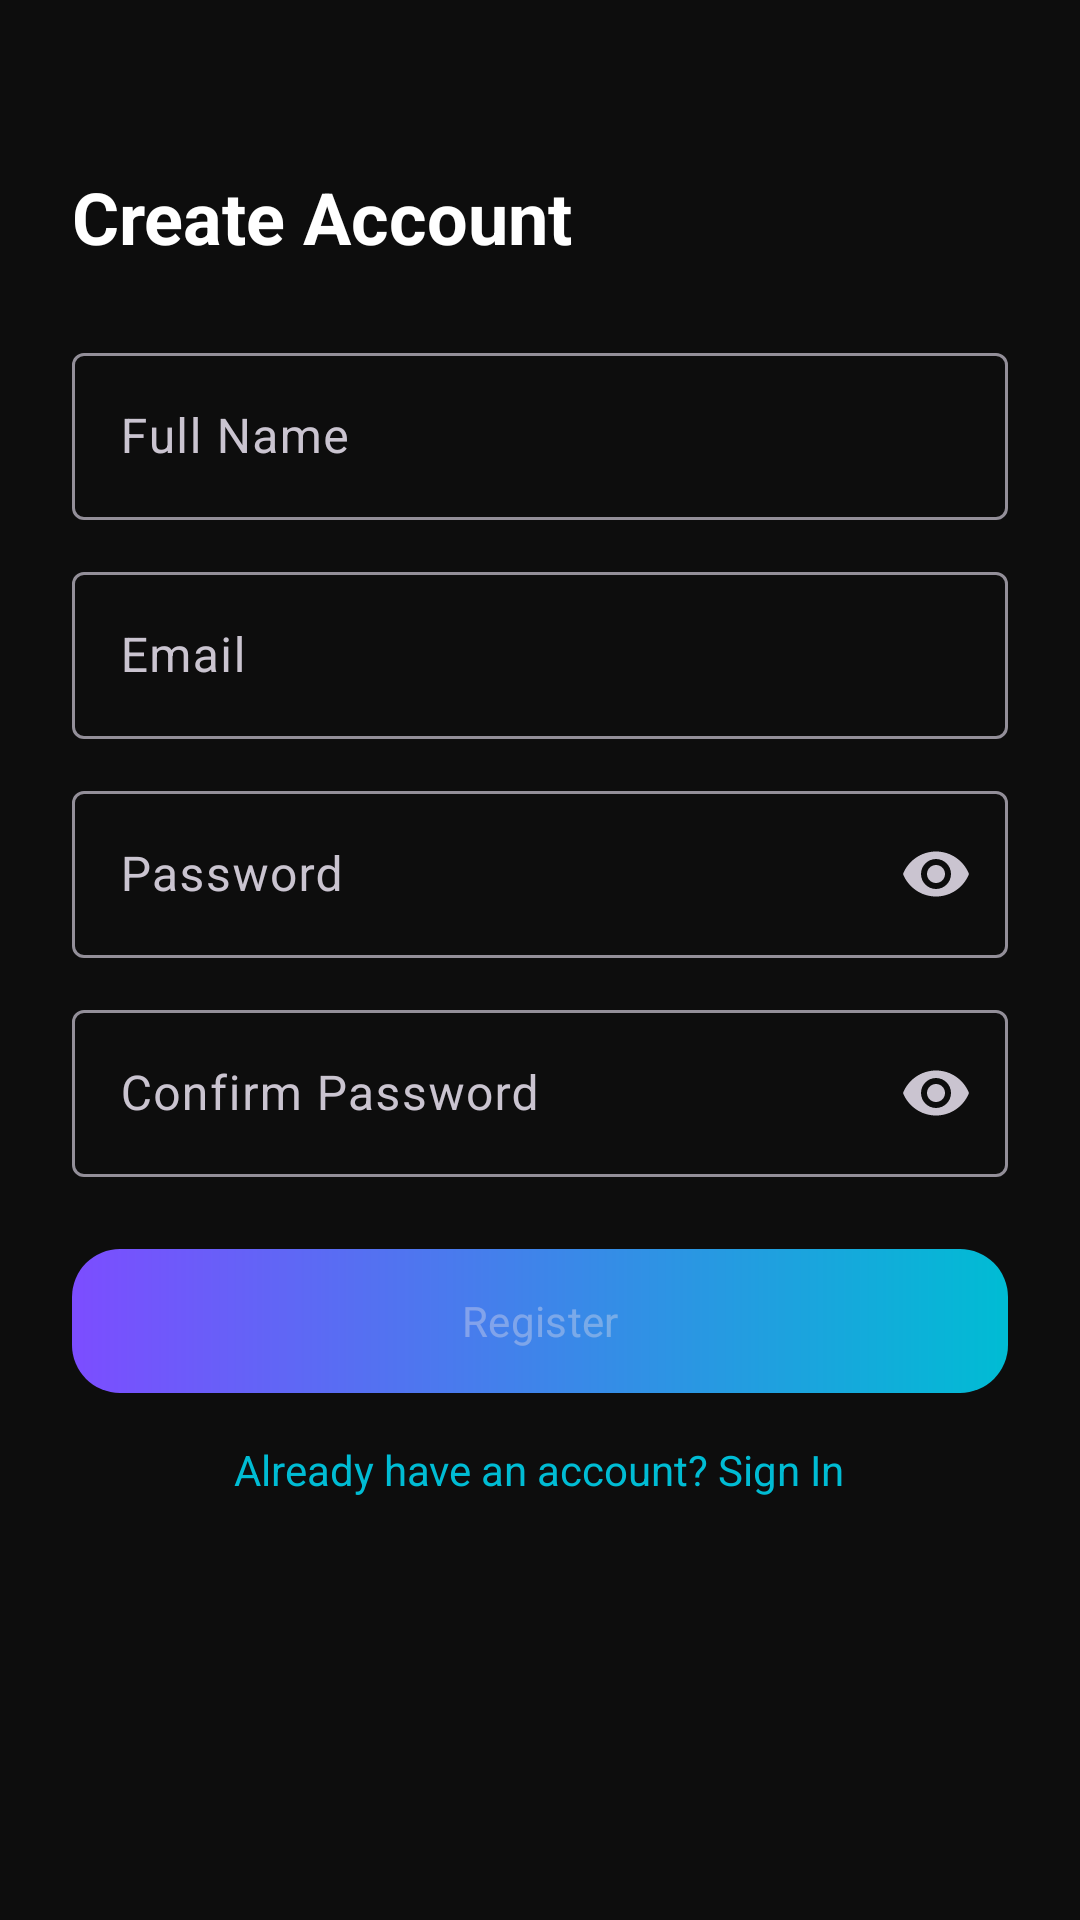

Produce the Android XML layout that renders to this screen, including the resource entries it uses.
<!-- AndroidManifest.xml: application theme Theme.ReplyAI -->
<!-- res/layout/activity_register.xml -->
<?xml version="1.0" encoding="utf-8"?>
<ScrollView xmlns:android="http://schemas.android.com/apk/res/android"
    xmlns:app="http://schemas.android.com/apk/res-auto"
    android:layout_width="match_parent"
    android:layout_height="match_parent"
    android:background="@color/background_dark"
    android:fillViewport="true">

    <LinearLayout
        android:layout_width="match_parent"
        android:layout_height="wrap_content"
        android:orientation="vertical"
        android:padding="24dp">

        <TextView
            android:layout_width="wrap_content"
            android:layout_height="wrap_content"
            android:layout_marginTop="32dp"
            android:text="Create Account"
            android:textColor="@color/text_primary"
            android:textSize="24sp"
            android:textStyle="bold" />

        <com.google.android.material.textfield.TextInputLayout
            android:id="@+id/tilFullName"
            android:layout_width="match_parent"
            android:layout_height="wrap_content"
            android:layout_marginTop="24dp"
            style="@style/Widget.Material3.TextInputLayout.OutlinedBox">

            <com.google.android.material.textfield.TextInputEditText
                android:id="@+id/etFullName"
                android:layout_width="match_parent"
                android:layout_height="wrap_content"
                android:hint="@string/full_name"
                android:inputType="textPersonName" />
        </com.google.android.material.textfield.TextInputLayout>

        <com.google.android.material.textfield.TextInputLayout
            android:id="@+id/tilEmail"
            android:layout_width="match_parent"
            android:layout_height="wrap_content"
            android:layout_marginTop="12dp"
            style="@style/Widget.Material3.TextInputLayout.OutlinedBox">

            <com.google.android.material.textfield.TextInputEditText
                android:id="@+id/etEmail"
                android:layout_width="match_parent"
                android:layout_height="wrap_content"
                android:hint="@string/email"
                android:inputType="textEmailAddress" />
        </com.google.android.material.textfield.TextInputLayout>

        <com.google.android.material.textfield.TextInputLayout
            android:id="@+id/tilPassword"
            android:layout_width="match_parent"
            android:layout_height="wrap_content"
            android:layout_marginTop="12dp"
            app:endIconMode="password_toggle"
            style="@style/Widget.Material3.TextInputLayout.OutlinedBox">

            <com.google.android.material.textfield.TextInputEditText
                android:id="@+id/etPassword"
                android:layout_width="match_parent"
                android:layout_height="wrap_content"
                android:hint="@string/password"
                android:inputType="textPassword" />
        </com.google.android.material.textfield.TextInputLayout>

        <com.google.android.material.textfield.TextInputLayout
            android:id="@+id/tilConfirmPassword"
            android:layout_width="match_parent"
            android:layout_height="wrap_content"
            android:layout_marginTop="12dp"
            app:endIconMode="password_toggle"
            style="@style/Widget.Material3.TextInputLayout.OutlinedBox">

            <com.google.android.material.textfield.TextInputEditText
                android:id="@+id/etConfirmPassword"
                android:layout_width="match_parent"
                android:layout_height="wrap_content"
                android:hint="@string/confirm_password"
                android:inputType="textPassword" />
        </com.google.android.material.textfield.TextInputLayout>

        <com.google.android.material.button.MaterialButton
            android:id="@+id/btnRegister"
            android:layout_width="match_parent"
            android:layout_height="wrap_content"
            android:layout_marginTop="24dp"
            android:background="@drawable/bg_gradient_button"
            android:enabled="false"
            android:text="@string/register"
            app:backgroundTint="@null" />

        <TextView
            android:id="@+id/tvLogin"
            android:layout_width="wrap_content"
            android:layout_height="wrap_content"
            android:layout_gravity="center"
            android:layout_marginTop="16dp"
            android:text="Already have an account? Sign In"
            android:textColor="@color/accent" />

        <ProgressBar
            android:id="@+id/progressBar"
            android:layout_width="wrap_content"
            android:layout_height="wrap_content"
            android:layout_gravity="center"
            android:layout_marginTop="16dp"
            android:visibility="gone" />

    </LinearLayout>
</ScrollView>
<!-- resources referenced by this layout -->
<resources>
  <color name="accent">#00BCD4</color>
  <color name="background_dark">#0D0D0D</color>
  <color name="text_primary">#FFFFFF</color>
  <!-- drawable bg_gradient_button (drawable) -->
  <?xml version="1.0" encoding="utf-8"?>
  <shape xmlns:android="http://schemas.android.com/apk/res/android"
      android:shape="rectangle">
      <gradient
          android:angle="0"
          android:endColor="@color/accent"
          android:startColor="@color/primary"
          android:type="linear" />
      <corners android:radius="16dp" />
  </shape>
  <string name="confirm_password">Confirm Password</string>
  <string name="email">Email</string>
  <string name="full_name">Full Name</string>
  <string name="password">Password</string>
  <string name="register">Register</string>
  <style name="Theme.ReplyAI" parent="Theme.Material3.Dark.NoActionBar">
          <item name="colorPrimary">@color/primary</item>
          <item name="colorSecondary">@color/accent</item>
          <item name="android:colorBackground">@color/background_dark</item>
          <item name="colorSurface">@color/surface_dark</item>
          <item name="android:statusBarColor">@color/background_dark</item>
          <item name="android:navigationBarColor">@color/background_dark</item>
          <item name="android:windowBackground">@color/background_dark</item>
          <item name="fontFamily">sans-serif</item>
      </style>
  <color name="primary">#7C4DFF</color>
  <color name="surface_dark">#141414</color>
</resources>
